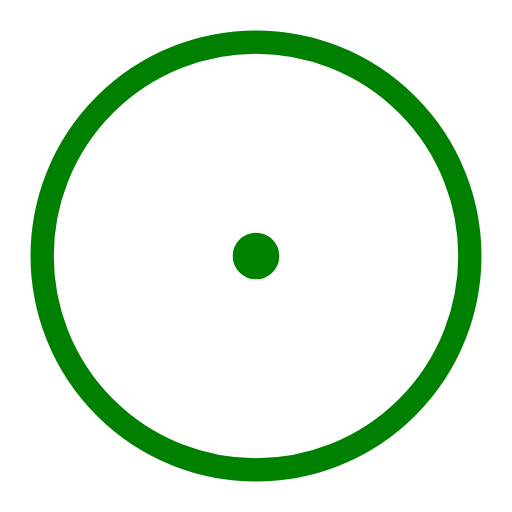
t = 0.00 s
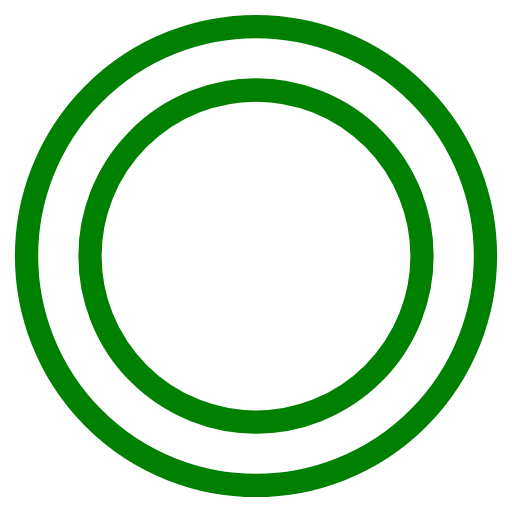
t = 0.45 s
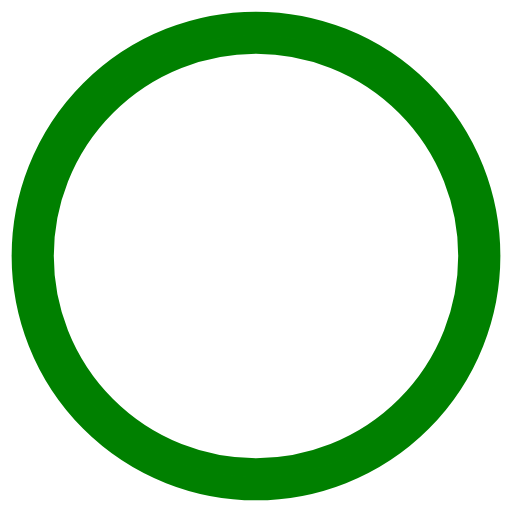
t = 0.90 s
t = 1.35 s: frame unchanged from t = 0.45 s, image omitted

The animated SVG that drew these frames (rendered in a browser with its animation timeline set to each time). Animation: 4 SMIL elements (animate=4); one cycle of 1.80 s, repeats indefinitely.

<svg width="200" height="80" viewBox="0 0 44 44" xmlns="http://www.w3.org/2000/svg" stroke="green">
  <g fill="none" fill-rule="evenodd" stroke-width="2">
    <circle cx="22" cy="22" r="11.3829">
      <animate attributeName="r" begin="0s" dur="1.8s" values="1; 20" calcMode="spline" keyTimes="0; 1" keySplines="0.165, 0.84, 0.44, 1" repeatCount="indefinite"></animate>
      <animate attributeName="strokeOpacity" begin="0s" dur="1.8s" values="1; 0" calcMode="spline" keyTimes="0; 1" keySplines="0.3, 0.61, 0.355, 1" repeatCount="indefinite"></animate>
    </circle>
    <circle cx="22" cy="22" r="19.4257"><animate attributeName="r" begin="-0.9s" dur="1.8s" values="1; 20" calcMode="spline" keyTimes="0; 1" keySplines="0.165, 0.84, 0.44, 1" repeatCount="indefinite"></animate>
      <animate attributeName="strokeOpacity" begin="-0.9s" dur="1.8s" values="1; 0" calcMode="spline" keyTimes="0; 1" keySplines="0.3, 0.61, 0.355, 1" repeatCount="indefinite"></animate>
    </circle>
  </g>
</svg>
